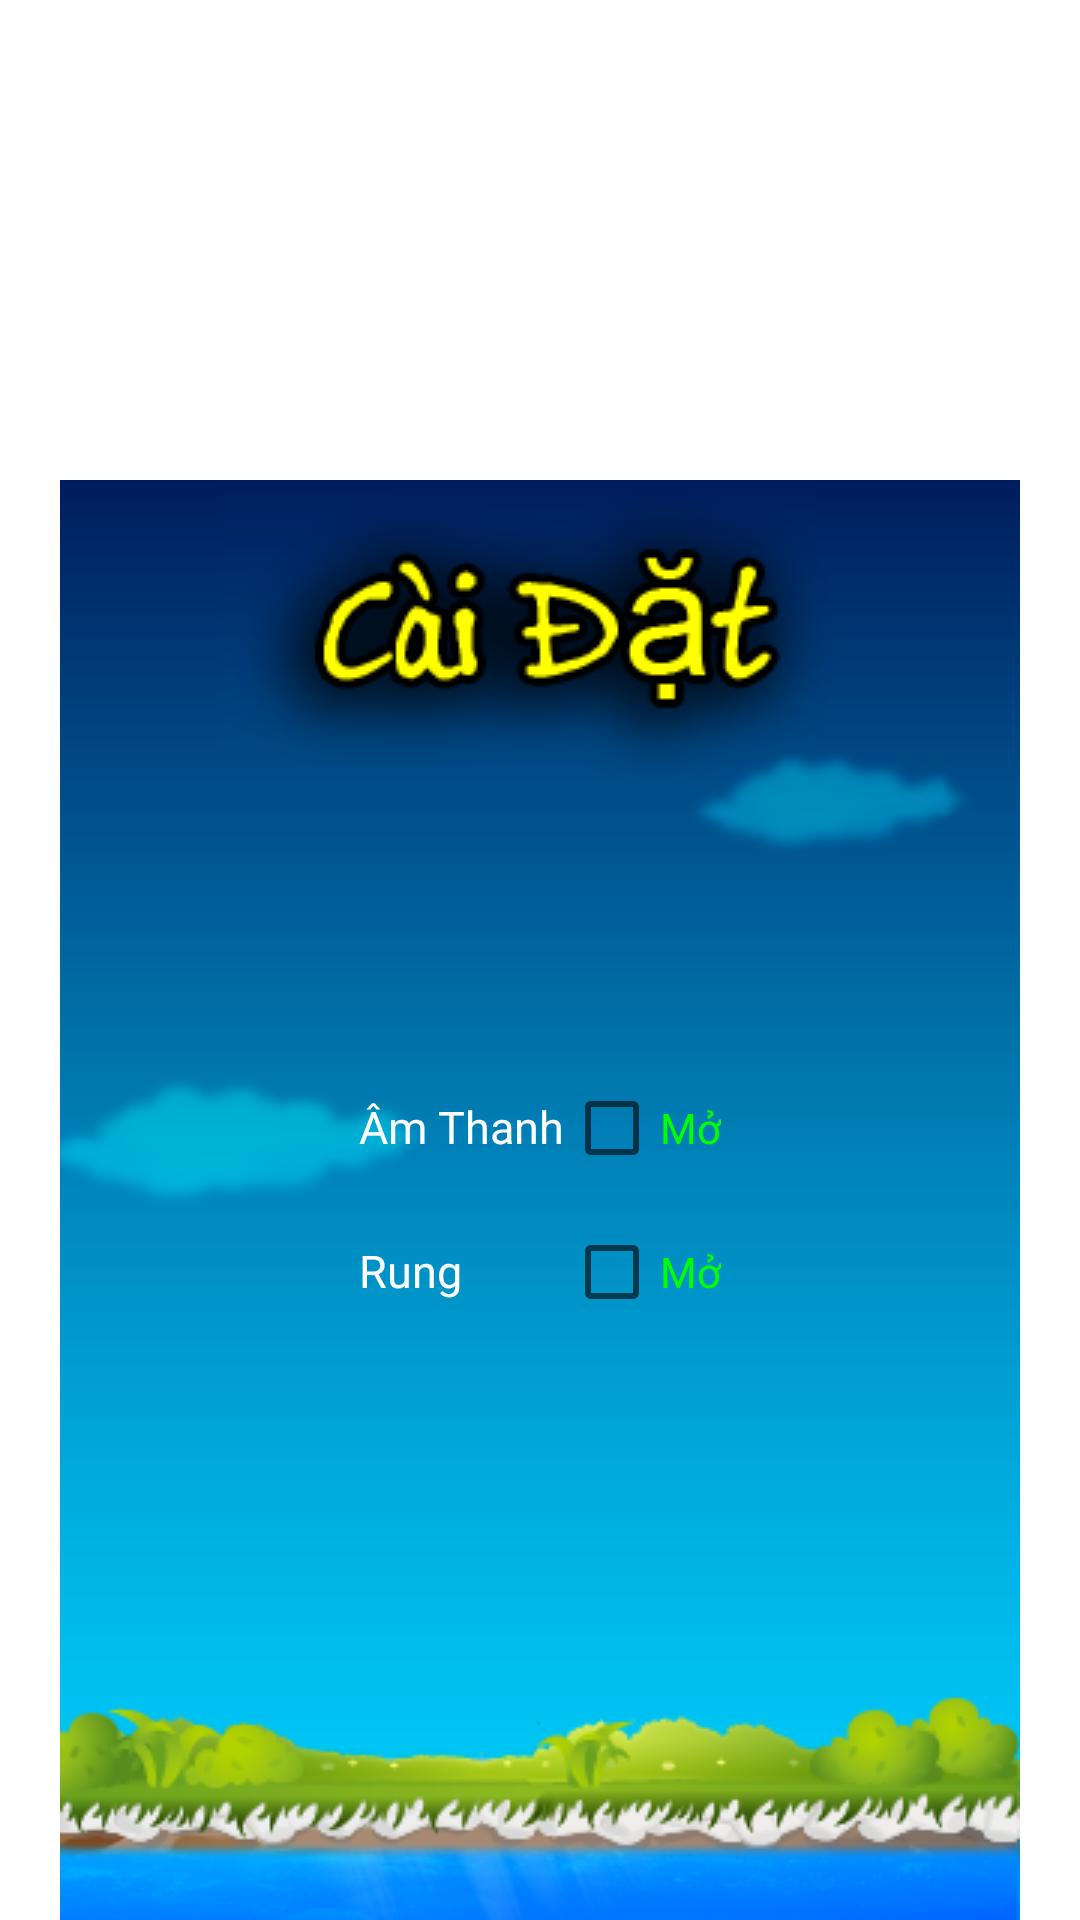

This screen was rendered from an Android layout file. Write that file and the resources it references.
<!-- AndroidManifest.xml: fallback theme Theme.MaterialComponents.DayNight.NoActionBar -->
<!-- res/layout/caidat.xml -->
<?xml version="1.0" encoding="utf-8"?>
<RelativeLayout xmlns:android="http://schemas.android.com/apk/res/android"
    xmlns:app="http://schemas.android.com/apk/res/com.likeapp.sukudo"
    android:layout_width="fill_parent"
    android:layout_height="fill_parent"
    android:gravity="center_horizontal"
    android:orientation="vertical" >

    <RelativeLayout
        android:id="@+id/relativeLayout1"
        android:layout_width="wrap_content"
        android:layout_height="wrap_content"
        android:layout_alignParentBottom="true"
        android:layout_alignParentLeft="true"
        android:orientation="vertical" >

        <ImageView
            android:id="@+id/ImageViewBackGroundCaiDat"
            android:layout_width="wrap_content"
            android:layout_height="wrap_content"
            android:src="@drawable/caidatbg" />

        <TableLayout
            android:layout_width="wrap_content"
            android:layout_height="wrap_content"
            android:layout_centerHorizontal="true"
            android:layout_centerVertical="true" >

            <TableRow
                android:id="@+id/tableRow1"
                android:layout_width="wrap_content"
                android:layout_height="wrap_content" >

                <TextView
                    android:id="@+id/TextViewAmThanh"
                    android:layout_width="wrap_content"
                    android:layout_height="wrap_content"
                    android:layout_weight="1"
                    android:textColor="#ffffff"
                    android:text="Âm Thanh"
                    android:textSize="@dimen/SizeTextView" />

                <CheckBox
                    android:id="@+id/CheckBoxAmThanh"
                    android:layout_width="wrap_content"
                    android:layout_height="wrap_content"
                    android:layout_weight="1"
                    android:textColor="#00ff00"
                    android:text="Mở" />

            </TableRow>

           <TableRow
                android:id="@+id/tableRow2"
                android:layout_width="wrap_content"
                android:layout_height="wrap_content" >

               <TextView
                   android:id="@+id/TextViewRung"
                   android:layout_width="wrap_content"
                   android:layout_height="wrap_content"
                   android:layout_weight="1"
                   android:textColor="#ffffff"
                   android:text="Rung"
                   android:textSize="@dimen/SizeTextView" />

               <CheckBox
                   android:id="@+id/CheckBoxRung"
                   android:layout_width="wrap_content"
                   android:layout_height="wrap_content"
                   android:layout_weight="1"
                   android:textColor="#00ff00"
                   android:text="Mở" />
                
            </TableRow>
        </TableLayout>

    </RelativeLayout>

</RelativeLayout>
<!-- resources referenced by this layout -->
<resources>
  <dimen name="SizeTextView">15dp</dimen>
  <!-- drawable caidatbg: png bitmap (drawable, 49857 bytes) -->
</resources>
